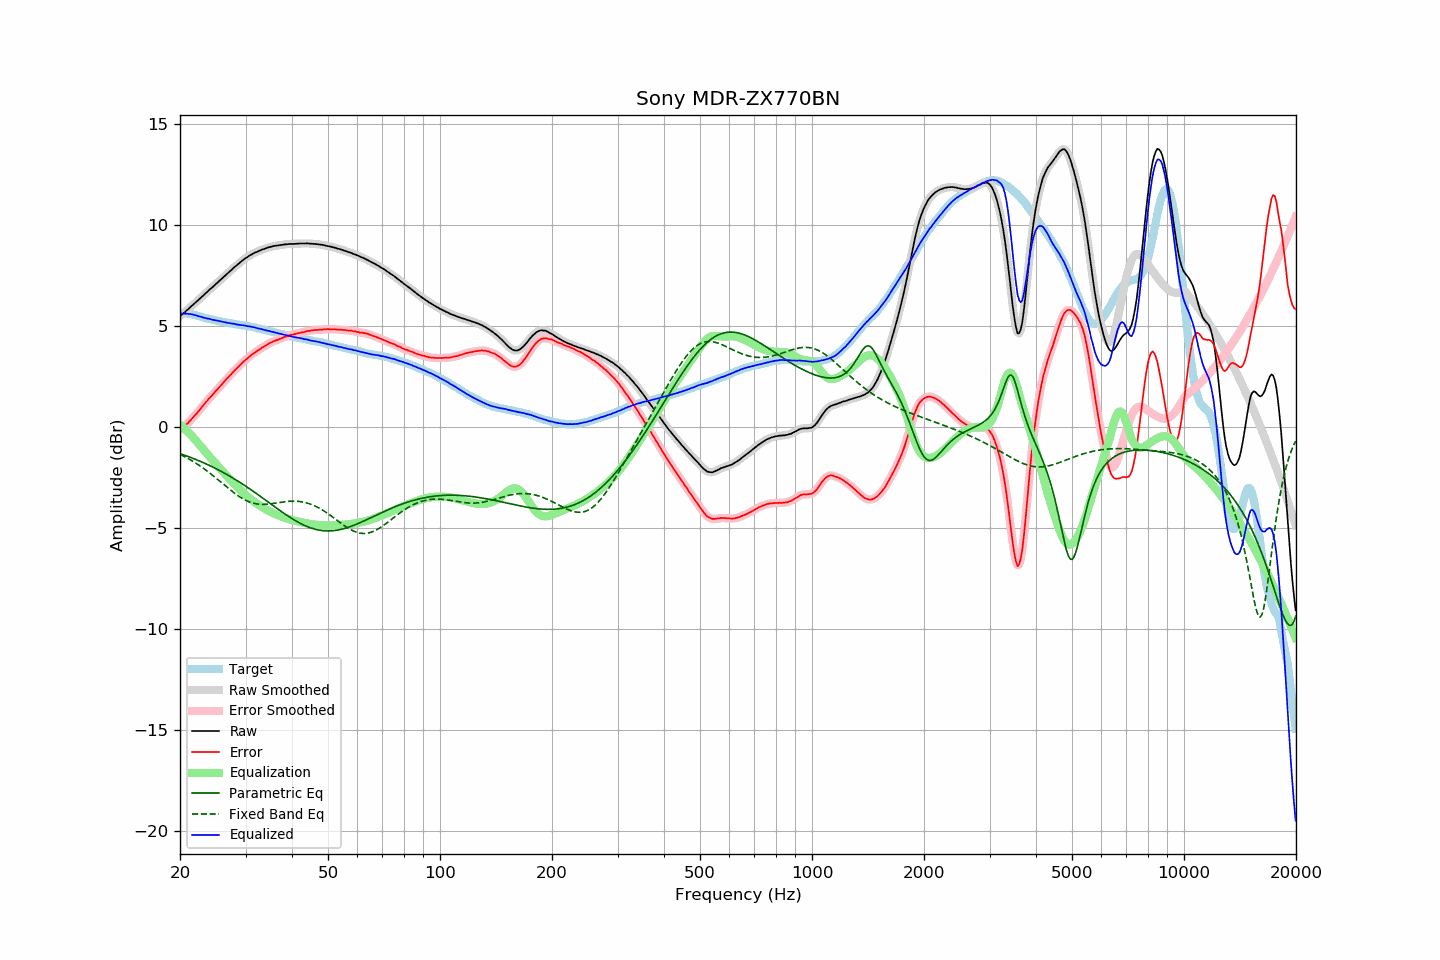

The file beside this chart, header and first rows:
frequency, raw, error, smoothed, error_smoothed, equalization, parametric_eq, fixed_band_eq, equalized_raw, equalized_smoothed, target
20.00, 5.50, -0.13, 5.50, -0.13, 0.13, -1.30, -1.33, 5.64, 5.64, 5.63
20.20, 5.57, -0.06, 5.57, -0.07, 0.07, -1.33, -1.37, 5.64, 5.64, 5.63
20.40, 5.63, -0.00, 5.64, -0.00, -0.00, -1.36, -1.41, 5.63, 5.63, 5.63
20.61, 5.70, 0.07, 5.70, 0.07, -0.07, -1.38, -1.45, 5.63, 5.63, 5.63
20.81, 5.78, 0.15, 5.77, 0.14, -0.15, -1.41, -1.50, 5.64, 5.63, 5.63
21.02, 5.84, 0.21, 5.85, 0.22, -0.23, -1.44, -1.54, 5.62, 5.62, 5.63
21.23, 5.92, 0.31, 5.92, 0.30, -0.31, -1.47, -1.59, 5.62, 5.62, 5.61
21.44, 5.99, 0.39, 5.99, 0.39, -0.39, -1.50, -1.63, 5.60, 5.60, 5.60
21.66, 6.06, 0.48, 6.06, 0.48, -0.48, -1.53, -1.68, 5.59, 5.59, 5.58
21.87, 6.13, 0.57, 6.13, 0.57, -0.57, -1.56, -1.73, 5.57, 5.57, 5.56
22.09, 6.20, 0.65, 6.20, 0.66, -0.66, -1.60, -1.78, 5.55, 5.54, 5.55
22.31, 6.27, 0.75, 6.27, 0.75, -0.75, -1.63, -1.83, 5.52, 5.52, 5.52
22.54, 6.34, 0.84, 6.35, 0.84, -0.85, -1.66, -1.88, 5.49, 5.50, 5.50
22.76, 6.42, 0.94, 6.42, 0.94, -0.94, -1.69, -1.94, 5.48, 5.47, 5.48
22.99, 6.49, 1.04, 6.49, 1.04, -1.04, -1.73, -1.99, 5.45, 5.45, 5.45
23.22, 6.56, 1.14, 6.57, 1.14, -1.14, -1.76, -2.05, 5.43, 5.43, 5.42
23.45, 6.64, 1.24, 6.64, 1.24, -1.23, -1.80, -2.11, 5.41, 5.41, 5.40
23.69, 6.71, 1.32, 6.72, 1.33, -1.32, -1.84, -2.17, 5.39, 5.39, 5.39
23.92, 6.79, 1.42, 6.79, 1.42, -1.42, -1.87, -2.23, 5.38, 5.37, 5.37
24.16, 6.86, 1.50, 6.86, 1.50, -1.51, -1.91, -2.29, 5.36, 5.35, 5.36
24.40, 6.92, 1.59, 6.93, 1.59, -1.60, -1.95, -2.36, 5.33, 5.34, 5.34
24.65, 7.00, 1.68, 7.00, 1.68, -1.68, -1.99, -2.42, 5.32, 5.32, 5.32
24.89, 7.07, 1.78, 7.07, 1.77, -1.77, -2.03, -2.48, 5.30, 5.30, 5.30
25.14, 7.14, 1.86, 7.14, 1.86, -1.86, -2.07, -2.55, 5.28, 5.28, 5.29
25.39, 7.21, 1.95, 7.22, 1.95, -1.95, -2.11, -2.62, 5.26, 5.27, 5.27
25.65, 7.29, 2.04, 7.29, 2.04, -2.04, -2.15, -2.68, 5.25, 5.25, 5.26
25.91, 7.36, 2.14, 7.36, 2.13, -2.13, -2.19, -2.75, 5.23, 5.23, 5.23
26.16, 7.43, 2.22, 7.44, 2.22, -2.22, -2.24, -2.82, 5.22, 5.22, 5.21
26.43, 7.51, 2.31, 7.51, 2.31, -2.31, -2.28, -2.88, 5.20, 5.20, 5.20
26.69, 7.58, 2.40, 7.58, 2.40, -2.39, -2.33, -2.95, 5.19, 5.19, 5.18
26.96, 7.65, 2.48, 7.65, 2.48, -2.48, -2.37, -3.02, 5.17, 5.17, 5.17
27.23, 7.73, 2.57, 7.73, 2.56, -2.57, -2.42, -3.08, 5.16, 5.16, 5.16
27.50, 7.79, 2.64, 7.80, 2.65, -2.65, -2.46, -3.14, 5.14, 5.15, 5.15
27.77, 7.87, 2.74, 7.87, 2.74, -2.74, -2.51, -3.21, 5.14, 5.13, 5.13
28.05, 7.94, 2.82, 7.94, 2.82, -2.82, -2.56, -3.27, 5.12, 5.12, 5.12
28.33, 8.00, 2.90, 8.01, 2.91, -2.90, -2.61, -3.32, 5.10, 5.10, 5.10
28.62, 8.07, 2.98, 8.07, 2.98, -2.98, -2.66, -3.38, 5.09, 5.09, 5.09
28.90, 8.14, 3.07, 8.14, 3.07, -3.06, -2.71, -3.43, 5.08, 5.08, 5.08
29.19, 8.20, 3.15, 8.21, 3.14, -3.14, -2.76, -3.48, 5.06, 5.07, 5.06
29.48, 8.27, 3.22, 8.27, 3.22, -3.22, -2.81, -3.53, 5.06, 5.06, 5.06
29.78, 8.33, 3.29, 8.33, 3.29, -3.29, -2.86, -3.57, 5.04, 5.04, 5.04
30.08, 8.39, 3.36, 8.39, 3.35, -3.36, -2.92, -3.62, 5.03, 5.03, 5.03
30.38, 8.43, 3.42, 8.44, 3.42, -3.43, -2.97, -3.65, 5.01, 5.01, 5.01
30.68, 8.49, 3.49, 8.49, 3.49, -3.49, -3.02, -3.69, 5.00, 5.00, 5.00
30.99, 8.54, 3.56, 8.54, 3.56, -3.55, -3.08, -3.71, 4.99, 4.99, 4.98
31.30, 8.58, 3.61, 8.59, 3.62, -3.61, -3.13, -3.74, 4.97, 4.97, 4.97
31.61, 8.63, 3.67, 8.63, 3.67, -3.67, -3.19, -3.76, 4.96, 4.95, 4.96
31.93, 8.66, 3.73, 8.66, 3.73, -3.73, -3.25, -3.78, 4.93, 4.93, 4.94
32.24, 8.69, 3.79, 8.70, 3.78, -3.78, -3.30, -3.79, 4.91, 4.91, 4.91
32.57, 8.73, 3.84, 8.73, 3.84, -3.84, -3.36, -3.80, 4.89, 4.89, 4.89
32.89, 8.76, 3.88, 8.76, 3.89, -3.89, -3.42, -3.81, 4.87, 4.87, 4.88
33.22, 8.80, 3.95, 8.80, 3.94, -3.94, -3.47, -3.81, 4.86, 4.86, 4.85
33.55, 8.82, 3.98, 8.83, 3.99, -3.99, -3.53, -3.81, 4.83, 4.83, 4.84
33.89, 8.85, 4.03, 8.85, 4.04, -4.04, -3.59, -3.81, 4.81, 4.81, 4.82
34.23, 8.88, 4.09, 8.88, 4.09, -4.09, -3.65, -3.80, 4.80, 4.79, 4.80
34.57, 8.91, 4.14, 8.91, 4.13, -4.13, -3.70, -3.80, 4.78, 4.78, 4.77
34.92, 8.93, 4.18, 8.93, 4.18, -4.17, -3.76, -3.79, 4.76, 4.76, 4.75
35.27, 8.95, 4.21, 8.95, 4.22, -4.21, -3.82, -3.78, 4.74, 4.74, 4.74
35.62, 8.97, 4.25, 8.97, 4.25, -4.25, -3.88, -3.77, 4.72, 4.72, 4.72
35.97, 8.98, 4.29, 8.98, 4.28, -4.29, -3.94, -3.75, 4.70, 4.70, 4.70
... 635 more rows
